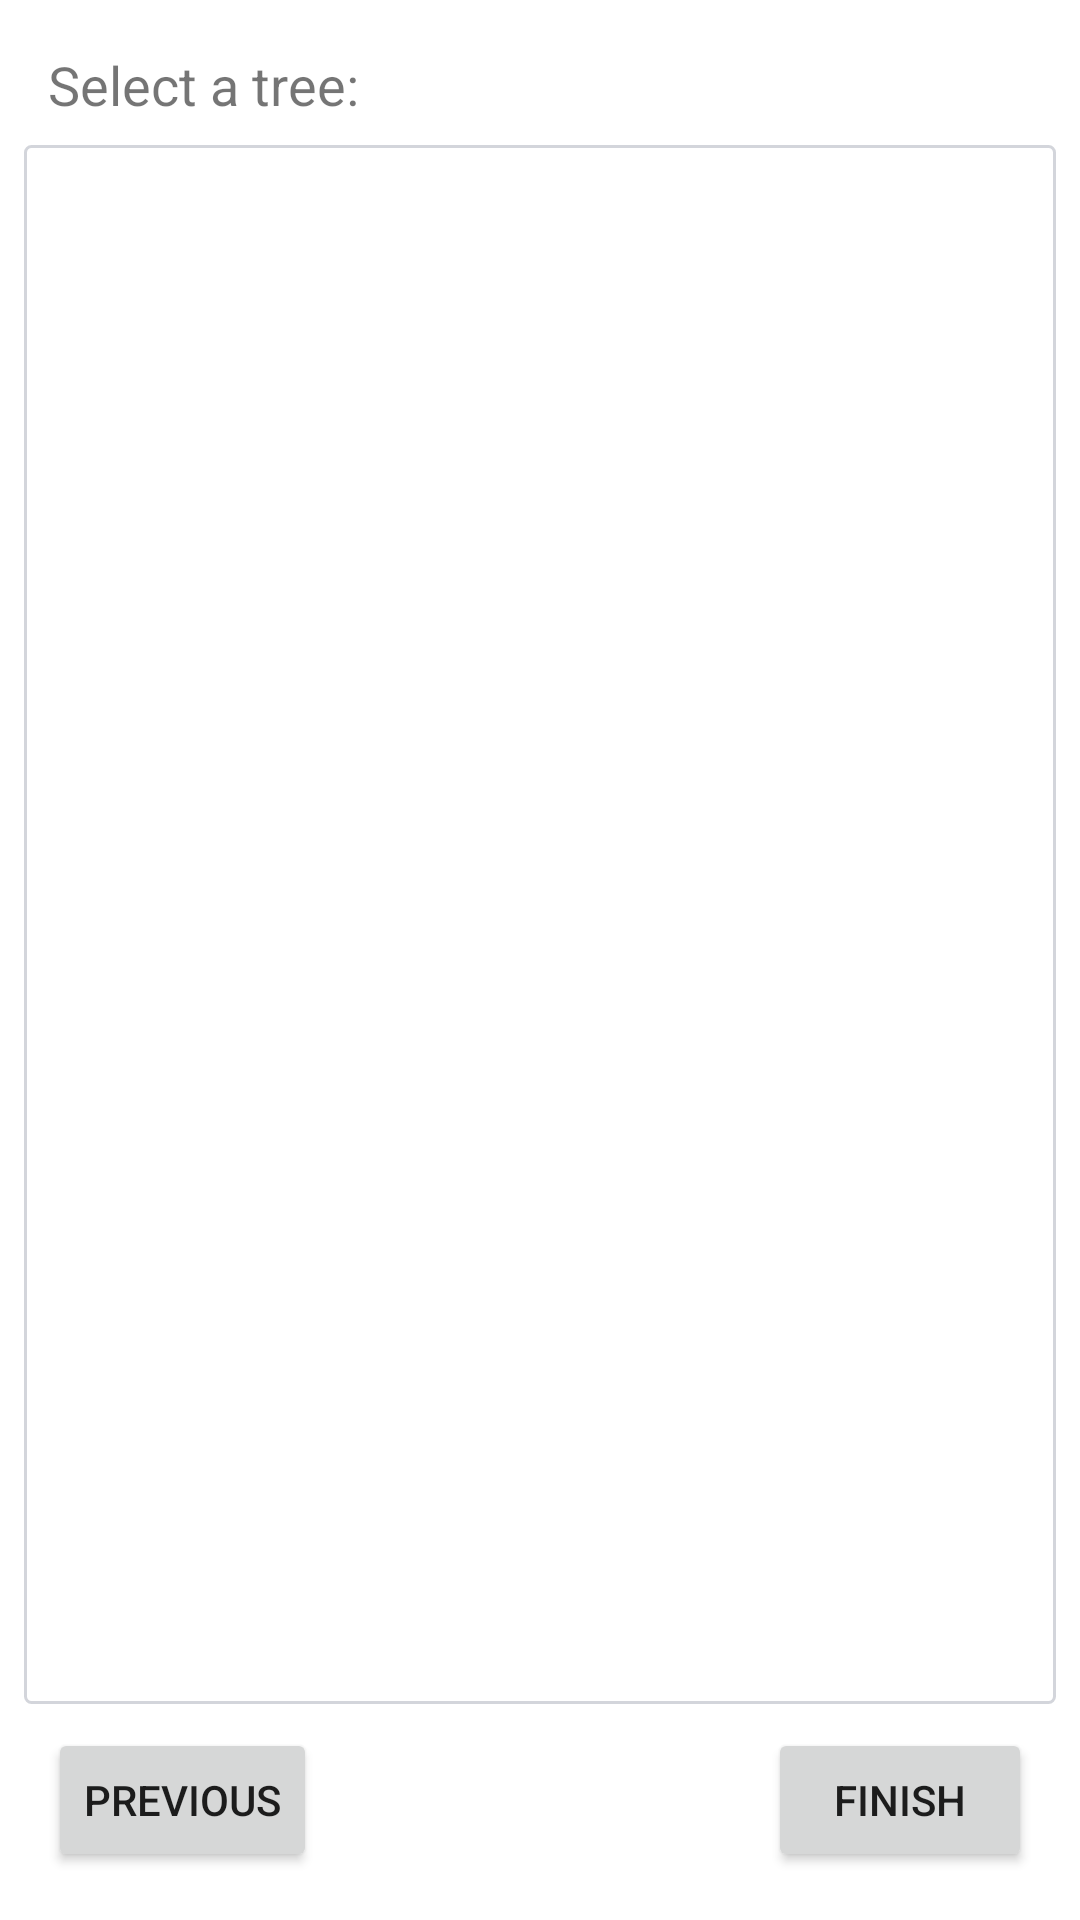

Here is an Android app screen rendered from its layout file. Give the layout XML and the strings, colors and styles it references.
<!-- AndroidManifest.xml: application theme AppTheme -->
<!-- res/layout/activity_capture.xml -->
<?xml version="1.0" encoding="utf-8"?>
<androidx.constraintlayout.widget.ConstraintLayout xmlns:android="http://schemas.android.com/apk/res/android"
    xmlns:app="http://schemas.android.com/apk/res-auto"
    xmlns:tools="http://schemas.android.com/tools"
    android:layout_width="match_parent"
    android:layout_height="match_parent"
    tools:context=".CaptureActivity">

    <androidx.recyclerview.widget.RecyclerView
        android:id="@+id/recy"
        android:layout_width="0dp"
        android:layout_height="0dp"
        android:layout_marginStart="8dp"
        android:layout_marginTop="8dp"
        android:layout_marginEnd="8dp"
        android:layout_marginBottom="8dp"
        android:background="@drawable/edgesrec"
        app:layout_constraintBottom_toTopOf="@+id/btnFin"
        app:layout_constraintEnd_toEndOf="parent"
        app:layout_constraintStart_toStartOf="parent"
        app:layout_constraintTop_toBottomOf="@+id/textView5" />

    <Button
        android:id="@+id/btnFin"
        android:layout_width="wrap_content"
        android:layout_height="wrap_content"
        android:layout_marginEnd="16dp"
        android:layout_marginBottom="16dp"
        android:text="Finish"
        app:layout_constraintBottom_toBottomOf="parent"
        app:layout_constraintEnd_toEndOf="parent" />

    <TextView
        android:id="@+id/textView5"
        android:layout_width="wrap_content"
        android:layout_height="wrap_content"
        android:layout_marginStart="16dp"
        android:layout_marginTop="16dp"
        android:text="Select a tree:"
        android:textSize="18sp"
        app:layout_constraintStart_toStartOf="parent"
        app:layout_constraintTop_toTopOf="parent" />

    <Button
        android:id="@+id/btnCPBack"
        android:layout_width="wrap_content"
        android:layout_height="wrap_content"
        android:layout_marginStart="16dp"
        android:layout_marginBottom="16dp"
        android:text="Previous"
        app:layout_constraintBottom_toBottomOf="parent"
        app:layout_constraintStart_toStartOf="parent" />
</androidx.constraintlayout.widget.ConstraintLayout>
<!-- resources referenced by this layout -->
<resources>
  <!-- drawable edgesrec (drawable) -->
  <?xml version="1.0" encoding="utf-8"?>
  <shape xmlns:android="http://schemas.android.com/apk/res/android">
  
      <corners android:radius="2dp" />
  
      <solid android:color="#FFFFFF" />
  
      <stroke
          android:width="1dp"
          android:color="#4A697083" />
  </shape>
  <style name="AppTheme" parent="Theme.MaterialComponents.Light.NoActionBar">
          
          <item name="colorPrimary">@color/colorPrimary</item>
          <item name="colorPrimaryDark">@color/colorPrimaryDark</item>
          <item name="colorAccent">@color/colorAccent</item>
          <item name="textAppearanceButton">@style/TextAppearance.App.Button</item>
          <item name="shapeAppearanceSmallComponent">@style/ShapeAppearance.App.SmallComponent</item>
      </style>
  <color name="colorPrimary">#5068E1</color>
  <color name="colorPrimaryDark">#3700B3</color>
  <color name="colorAccent">#03DAC5</color>
  <style name="TextAppearance.App.Button" parent="TextAppearance.MaterialComponents.Button">
          <item name="fontFamily">@font/rubik</item>
          <item name="android:fontFamily">@font/rubik</item>
      </style>
  <style name="ShapeAppearance.App.SmallComponent" parent="ShapeAppearance.MaterialComponents.SmallComponent">
          <item name="cornerFamily">rounded</item>
          <item name="cornerSize">6dp</item>
      </style>
</resources>
